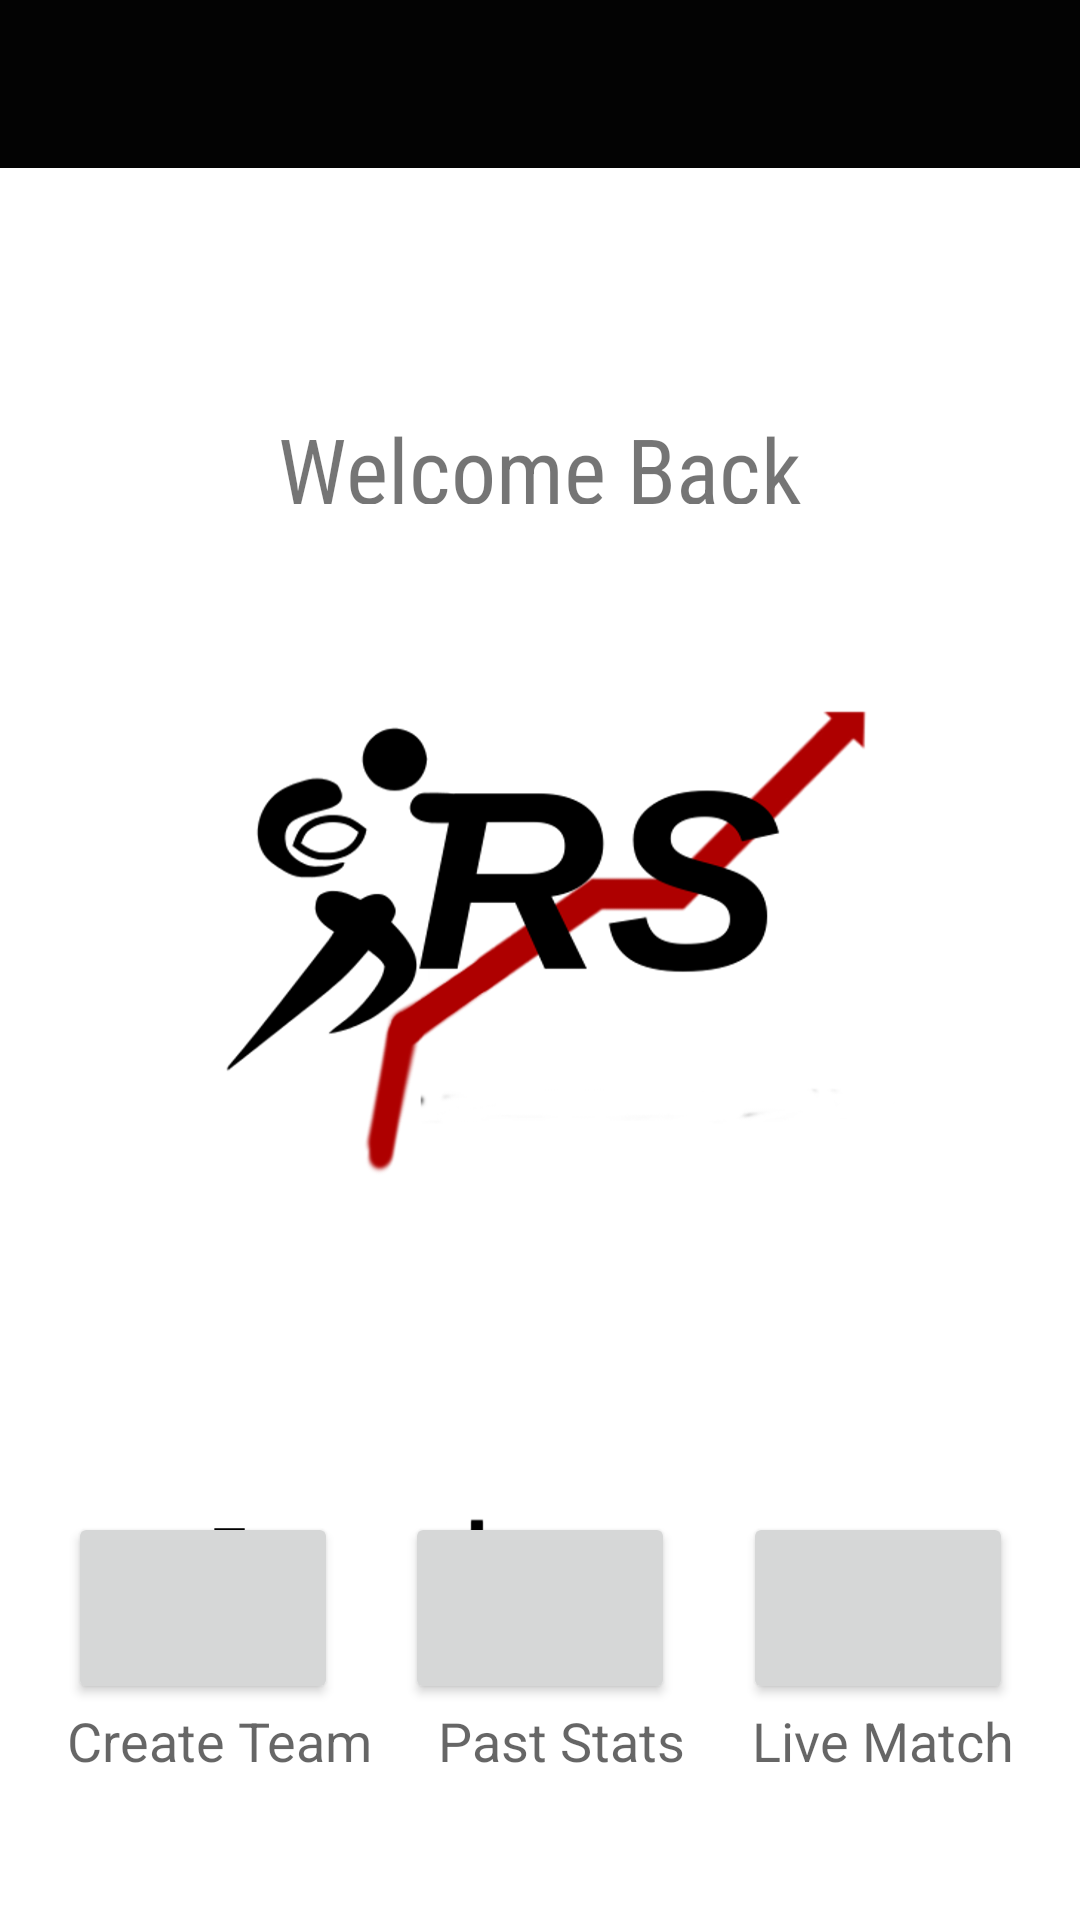

Layout XML and referenced resources for this Android screen:
<!-- AndroidManifest.xml: application theme AppTheme -->
<!-- res/layout/activity_main.xml -->
<?xml version="1.0" encoding="utf-8"?>
<androidx.constraintlayout.widget.ConstraintLayout xmlns:android="http://schemas.android.com/apk/res/android"
    xmlns:app="http://schemas.android.com/apk/res-auto"
    xmlns:tools="http://schemas.android.com/tools"
    android:id="@+id/relativeLayout2"
    android:layout_width="match_parent"
    android:layout_height="match_parent"


    android:background="@drawable/back"
    tools:context=".MainActivity">

    <include
        android:id="@+id/bar"
        layout="@layout/bar"
        android:layout_width="0dp"
        android:layout_height="wrap_content"
        app:layout_constraintBottom_toTopOf="@+id/divider3"
        app:layout_constraintEnd_toEndOf="parent"
        app:layout_constraintStart_toStartOf="parent"
        app:layout_constraintTop_toTopOf="parent" />

    <TextView
        android:id="@+id/username"
        android:layout_width="wrap_content"
        android:layout_height="0dp"
        android:fontFamily="@font/amaranth"
        android:textSize="27sp"
        app:layout_constraintEnd_toEndOf="parent"
        app:layout_constraintHeight_percent=".05"
        app:layout_constraintHorizontal_bias="0.5"
        app:layout_constraintStart_toStartOf="parent"
        app:layout_constraintTop_toBottomOf="@id/textView4" />

    <TextView
        android:id="@+id/textView4"
        android:layout_width="wrap_content"
        android:layout_height="0dp"
        android:fontFamily="sans-serif-condensed"
        android:text="Welcome Back"
        android:textSize="30sp"
        app:layout_constraintEnd_toEndOf="parent"
        app:layout_constraintHeight_percent=".05"
        app:layout_constraintHorizontal_bias="0.5"
        app:layout_constraintStart_toStartOf="parent"
        app:layout_constraintTop_toBottomOf="@id/divider3" />

    <Button
        android:id="@+id/viewstats"
        android:layout_width="90dp"
        android:layout_height="0dp"
        app:layout_constraintBottom_toBottomOf="@+id/create_t"
        app:layout_constraintEnd_toStartOf="@+id/start_match"
        app:layout_constraintHeight_percent=".1"
        app:layout_constraintHorizontal_bias="0.5"
        app:layout_constraintStart_toEndOf="@+id/create_t"
        app:layout_constraintTop_toTopOf="@+id/create_t" />

    <Button
        android:id="@+id/start_match"
        android:layout_width="90dp"
        android:layout_height="0dp"
        app:layout_constraintBottom_toBottomOf="@+id/viewstats"
        app:layout_constraintEnd_toEndOf="parent"
        app:layout_constraintHeight_percent=".1"
        app:layout_constraintHorizontal_bias="0.5"
        app:layout_constraintStart_toEndOf="@+id/viewstats"
        app:layout_constraintTop_toTopOf="@+id/viewstats" />

    <Button
        android:id="@+id/create_t"
        android:layout_width="90dp"
        android:layout_height="0dp"
        app:layout_constraintEnd_toStartOf="@+id/viewstats"
        app:layout_constraintHeight_percent=".1"
        app:layout_constraintHorizontal_bias="0.5"
        app:layout_constraintStart_toStartOf="parent"
        app:layout_constraintTop_toBottomOf="@+id/divider4" />

    <View
        android:id="@+id/divider3"
        android:layout_width="0dp"
        android:layout_height="0dp"
        android:background="?android:attr/listDivider"
        android:visibility="invisible"
        app:layout_constraintEnd_toEndOf="parent"
        app:layout_constraintHeight_percent=".125"
        app:layout_constraintStart_toStartOf="parent"
        app:layout_constraintTop_toBottomOf="@+id/bar" />

    <View
        android:id="@+id/divider4"
        android:layout_width="409dp"
        android:layout_height="0dp"
        android:background="?android:attr/listDivider"
        android:visibility="invisible"
        app:layout_constraintEnd_toEndOf="parent"
        app:layout_constraintHeight_percent=".475"
        app:layout_constraintHorizontal_bias="0.0"
        app:layout_constraintStart_toStartOf="parent"
        app:layout_constraintTop_toBottomOf="@+id/username" />

    <View
        android:id="@+id/divider5"
        android:layout_width="0dp"
        android:layout_height="0dp"
        android:background="?android:attr/listDivider"
        android:visibility="invisible"
        app:layout_constraintBottom_toBottomOf="parent"
        app:layout_constraintEnd_toEndOf="parent"
        app:layout_constraintStart_toStartOf="parent"
        app:layout_constraintTop_toBottomOf="@+id/textView8" />

    <TextView
        android:id="@+id/textView8"
        android:layout_width="wrap_content"
        android:layout_height="wrap_content"
        android:text="@string/create_team"
        android:textAppearance="@style/TextAppearance.AppCompat.Medium"
        app:layout_constraintEnd_toStartOf="@+id/textView12"
        app:layout_constraintHorizontal_bias="0.5"
        app:layout_constraintStart_toStartOf="parent"
        app:layout_constraintTop_toBottomOf="@+id/create_t" />

    <TextView
        android:id="@+id/textView12"
        android:layout_width="wrap_content"
        android:layout_height="wrap_content"
        android:text="Past Stats"
        android:textAppearance="@style/TextAppearance.AppCompat.Medium"
        app:layout_constraintBottom_toBottomOf="@+id/textView8"
        app:layout_constraintEnd_toStartOf="@+id/textView13"
        app:layout_constraintHorizontal_bias="0.5"
        app:layout_constraintStart_toEndOf="@+id/textView8"
        app:layout_constraintTop_toTopOf="@+id/textView8" />

    <TextView
        android:id="@+id/textView13"
        android:layout_width="wrap_content"
        android:layout_height="wrap_content"
        android:text="Live Match"
        android:textAppearance="@style/TextAppearance.AppCompat.Medium"
        app:layout_constraintBottom_toBottomOf="@+id/textView12"
        app:layout_constraintEnd_toEndOf="parent"
        app:layout_constraintHorizontal_bias="0.5"
        app:layout_constraintStart_toEndOf="@+id/textView12"
        app:layout_constraintTop_toTopOf="@+id/textView12" />

</androidx.constraintlayout.widget.ConstraintLayout>
<!-- res/layout/bar.xml (included above) -->
<?xml version="1.0" encoding="utf-8"?>
<androidx.appcompat.widget.Toolbar xmlns:android="http://schemas.android.com/apk/res/android"
    android:id="@+id/bar"
    android:layout_width="match_parent"
    android:layout_height="wrap_content"
    android:background="@color/colorPrimary"
    android:theme="@style/ThemeOverlay.AppCompat.Dark.ActionBar">


</androidx.appcompat.widget.Toolbar>
<!-- resources referenced by this layout -->
<resources>
  <color name="colorPrimary">#030303</color>
  <!-- drawable back: png bitmap (drawable-xhdpi, 88251 bytes) -->
  <string name="create_team">Create Team</string>
  <style name="AppTheme" parent="Theme.AppCompat.Light.NoActionBar">
          
          <item name="colorPrimary">@color/colorPrimary</item>
          <item name="colorPrimaryDark">@color/colorPrimaryDark</item>
          <item name="colorAccent">@color/colorAccent</item>
      </style>
  <color name="colorPrimaryDark">#030303</color>
  <color name="colorAccent">#030303</color>
</resources>
